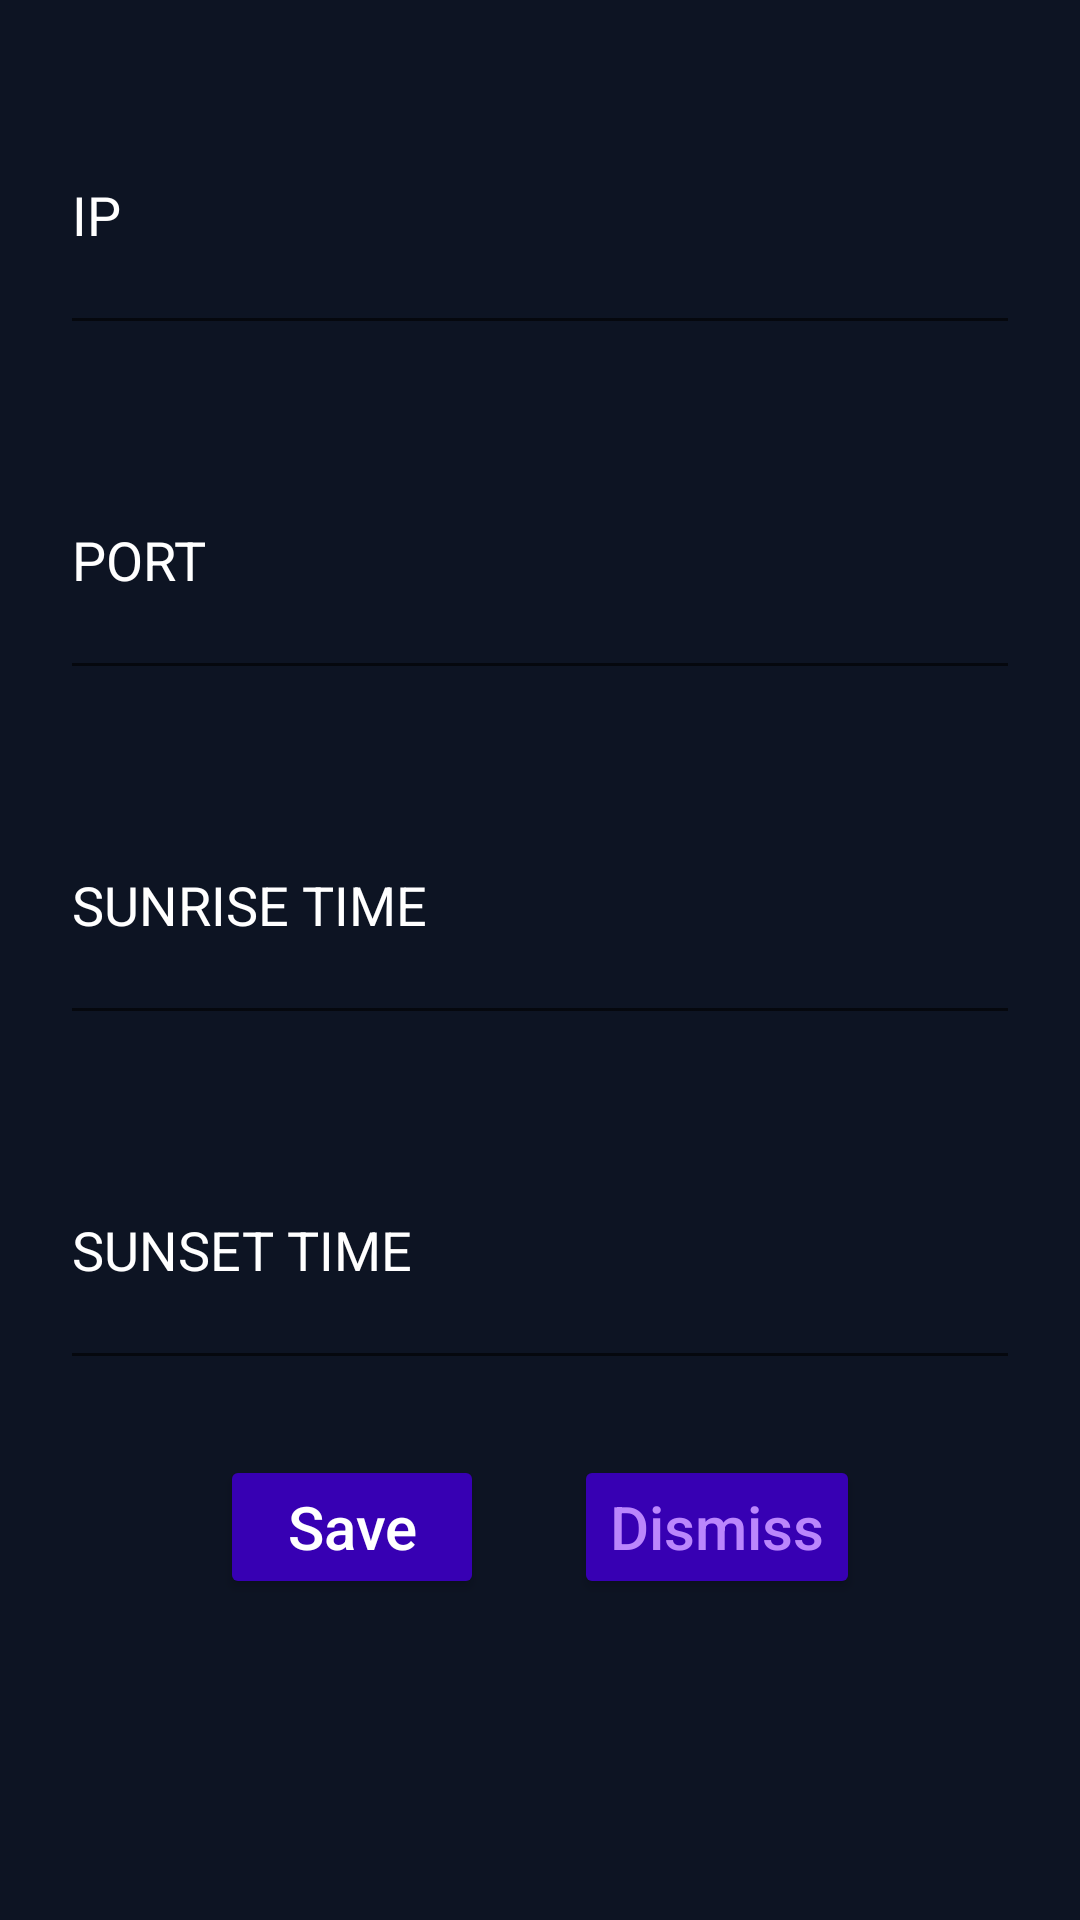

This screen was rendered from an Android layout file. Write that file and the resources it references.
<!-- AndroidManifest.xml: application theme Theme.ServerZ -->
<!-- res/layout/server_dialog.xml -->
<?xml version="1.0" encoding="utf-8"?>
<RelativeLayout
    xmlns:android="http://schemas.android.com/apk/res/android"
    xmlns:tools="http://schemas.android.com/tools"
    android:layout_width="match_parent"
    android:layout_height="wrap_content"
    android:background="#0D1423"
    android:padding="10dp">

    <TableRow
        android:id="@+id/tableRow"
        android:layout_width="match_parent"
        android:layout_height="wrap_content"
        android:layout_marginTop="5dp"
        android:padding="10dp"
        android:textAlignment="center"
        android:textSize="25sp"
        android:textStyle="bold" >

             <EditText
                 android:id="@+id/editTextIp"
                 android:layout_width="392dp"
                 android:layout_height="90dp"
                 android:layout_weight="1"
                 android:hint="@string/ip"
                 android:textColorHint="@color/white"
                 android:textColor="@color/white"
                 android:autofillHints=""
                 android:inputType="number"
                 android:digits="0123456789."/>
    </TableRow>
    <TableRow
        android:id="@+id/tableRow2"
        android:layout_width="match_parent"
        android:layout_height="wrap_content"
        android:layout_marginTop="5dp"
        android:padding="10dp"
        android:textAlignment="center"
        android:layout_below="@id/tableRow"
        android:textSize="25sp"
        android:textStyle="bold"
        android:inputType="number">

            <EditText
                android:id="@+id/editTextPort"
                android:layout_width="392dp"
                android:layout_height="90dp"
                android:layout_weight="1"
                android:hint="@string/port"
                android:textColorHint="@color/white"
                android:textColor="@color/white"
                android:autofillHints=""
                android:inputType="number"
                android:digits="0123456789" />
    </TableRow>
    <TableRow
        android:id="@+id/tableRow3"
        android:layout_width="match_parent"
        android:layout_height="wrap_content"
        android:layout_marginTop="5dp"
        android:padding="10dp"
        android:textAlignment="center"
        android:layout_below="@id/tableRow2"
        android:textSize="25sp"
        android:textStyle="bold"
        android:inputType="number">

        <EditText
            android:id="@+id/sunriseTime"
            android:layout_width="392dp"
            android:layout_height="90dp"
            android:layout_weight="1"
            android:hint="SUNRISE TIME"
            android:textColorHint="@color/white"
            android:textColor="@color/white"
            android:autofillHints=""
            android:inputType="number"
            android:digits="0123456789" />
    </TableRow>
    <TableRow
        android:id="@+id/tableRow4"
        android:layout_width="match_parent"
        android:layout_height="wrap_content"
        android:layout_marginTop="5dp"
        android:padding="10dp"
        android:textAlignment="center"
        android:layout_below="@id/tableRow3"
        android:textSize="25sp"
        android:textStyle="bold"
        android:inputType="number">

        <EditText
            android:id="@+id/sunsetTime"
            android:layout_width="392dp"
            android:layout_height="90dp"
            android:layout_weight="1"
            android:hint="SUNSET TIME"
            android:textColorHint="@color/white"
            android:textColor="@color/white"
            android:autofillHints=""
            android:inputType="number"
            android:digits="0123456789" />
    </TableRow>

    <RelativeLayout
        android:layout_width="wrap_content"
        android:layout_height="wrap_content"
        android:layout_below="@id/tableRow4"
        android:layout_margin="15dp"
        android:layout_centerHorizontal="true">

        <Button
            android:id="@+id/saveButton"
            android:layout_width="wrap_content"
            android:layout_height="wrap_content"
            android:textAllCaps="false"
            android:text="@string/save"
            android:textColor="@color/white"
            android:backgroundTint="@color/purple_700"
            android:textSize="20sp" />

        <Button
            android:id="@+id/dismissButton"
            android:layout_width="wrap_content"
            android:layout_height="wrap_content"
            android:layout_marginStart="30dp"
            android:layout_toEndOf="@id/saveButton"
            android:textAllCaps="false"
            android:text="@string/dismiss"
            android:backgroundTint="@color/purple_700"
            android:textColor="@color/purple_200"
            android:textSize="20sp" />
    </RelativeLayout>

</RelativeLayout>
<!-- resources referenced by this layout -->
<resources>
  <color name="purple_200">#FFBB86FC</color>
  <color name="purple_700">#FF3700B3</color>
  <color name="white">#FFFFFFFF</color>
  <string name="dismiss">Dismiss</string>
  <string name="ip">IP</string>
  <string name="port">PORT</string>
  <string name="save">Save</string>
  <style name="Theme.ServerZ" parent="Theme.MaterialComponents.DayNight.NoActionBar">
          
          <item name="colorPrimary">@color/purple_500</item>
          <item name="colorPrimaryVariant">@color/purple_700</item>
          <item name="colorOnPrimary">@color/white</item>
          
          <item name="colorSecondary">@color/teal_200</item>
          <item name="colorSecondaryVariant">@color/teal_700</item>
          <item name="colorOnSecondary">@color/black</item>
          
          <item name="android:statusBarColor">?attr/colorPrimaryVariant</item>
          
      </style>
  <color name="purple_500">#FF6200EE</color>
  <color name="teal_200">#FF03DAC5</color>
  <color name="teal_700">#FF018786</color>
  <color name="black">#FF000000</color>
</resources>
